Run: headless pygame with SDL's dummy video driver; simulated clock (each Clock.tick advances the game by its frame time, no real sleeping); random seed 0; keys injected as events and as key.get_pressed() state; mouse plan: one left click at the window centre at the start of phase 2, then a move to the lower-right quarter at the start of phase 3.
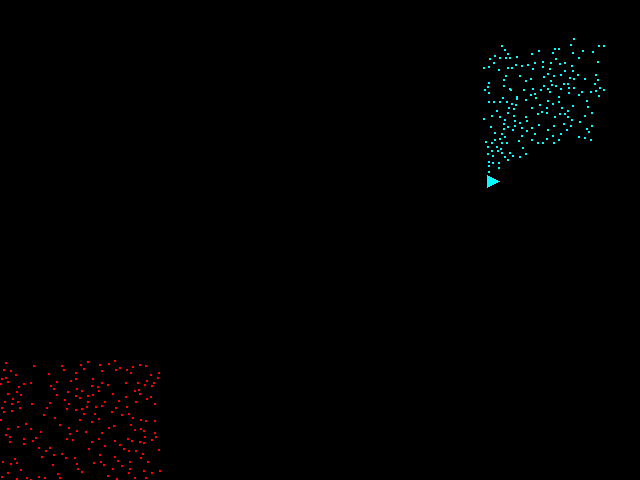
Frame 1 of 2 · flips 1–60 · no input
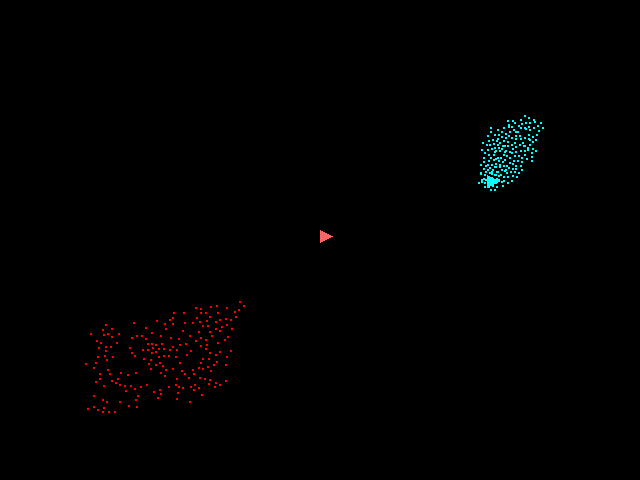
Frame 2 of 2 · flips 61–180 · clicked the window centre · tapped SPACE, RETURN · held RIGHT (→), D

The pygame program that drew these frames:

#!/usr/bin/env python3

import pygame
import sys
import random
import math
import time

WIDTH, HEIGHT = 640, 480
NUM_ANTS = 200
NUM_ANTS_BLUE = 200

ANT_COLOR_RED = (255, 0, 0)
ANT_COLOR_BLUE = (0, 255, 255)  # cyan

BACKGROUND_COLOR = (0, 0, 0)
FLAG_COLOR_RED = (255, 100, 100)  # light red
FLAG_COLOR_BLUE = (0, 255, 255)  # cyan flag
FLAG_POLE_COLOR = (200, 200, 200)
FLAG_SIZE = 12
DOT_SIZE = 2
MIN_DISTANCE = 4  # minimum distance between ants in pixels
ATTACK_RANGE = 9  # distance within which ants will attack instead of moving
KILL_PROBABILITY = 0.1  # chance that an attack kills the target

pygame.init()
screen = pygame.display.set_mode((WIDTH, HEIGHT))
clock = pygame.time.Clock()

# Initialize ants for both players at random positions
ants_red = []
ants_blue = []
occupied = set()
def is_valid_position(x, y, others):
    if not (0 <= x < WIDTH and 0 <= y < HEIGHT):
        return False
    for ox, oy in others:
        if (x - ox) ** 2 + (y - oy) ** 2 < MIN_DISTANCE ** 2:
            return False
    return True

def compute_move_vector(x, y, flag_pos, others):
    """Return a normalized vector combining repulsion, attraction and randomness."""
    ex = ey = 0.0
    for ox, oy in others:
        dx = x - ox
        dy = y - oy
        d2 = dx * dx + dy * dy
        if d2 == 0:
            continue
        if d2 < MIN_DISTANCE ** 2:
            dist = math.sqrt(d2)
            ex += dx / dist
            ey += dy / dist

    fx = flag_pos[0] - x
    fy = flag_pos[1] - y
    flen = math.hypot(fx, fy)
    if flen != 0:
        fx /= flen
        fy /= flen
    else:
        fx = fy = 0.0

    angle = random.uniform(0, 2 * math.pi)
    if random.random() < 0.1:
        mag = random.uniform(0.5, 3.0)
    else:
        mag = random.uniform(0.1, 0.6)
    rx = math.cos(angle) * mag
    ry = math.sin(angle) * mag

    vx = ex + fx + rx
    vy = ey + fy + ry
    vlen = math.hypot(vx, vy)
    if vlen == 0:
        return 0.0, 0.0
    return vx / vlen, vy / vlen


def find_nearest_enemy(x, y, enemies):
    """Return the index of the nearest enemy within ATTACK_RANGE or None."""
    best_idx = None
    best_d2 = ATTACK_RANGE * ATTACK_RANGE + 1
    for i, (ex, ey) in enumerate(enemies):
        d2 = (ex - x) ** 2 + (ey - y) ** 2
        if d2 < best_d2:
            best_d2 = d2
            best_idx = i
    if best_d2 <= ATTACK_RANGE * ATTACK_RANGE:
        return best_idx
    return None


# Place red ants in the lower-left corner (25% of the screen)
while len(ants_red) < NUM_ANTS:
    x = random.uniform(0, WIDTH * 0.25)
    y = random.uniform(HEIGHT * 0.75, HEIGHT)
    if is_valid_position(x, y, occupied):
        ants_red.append([x, y])
        occupied.add((x, y))

# Place blue ants in the upper-right corner (25% of the screen)
while len(ants_blue) < NUM_ANTS_BLUE:
    x = random.uniform(WIDTH * 0.75, WIDTH)
    y = random.uniform(0, HEIGHT * 0.25)
    if is_valid_position(x, y, occupied):
        ants_blue.append([x, y])
        occupied.add((x, y))

flag_pos_red = None
flag_pos_blue = (random.uniform(0, WIDTH), random.uniform(0, HEIGHT))
next_flag_move = time.time() + random.uniform(5, 30)

running = True
while running:
    for event in pygame.event.get():
        if event.type == pygame.QUIT:
            running = False
        elif event.type == pygame.MOUSEBUTTONDOWN:
            flag_pos_red = event.pos

    # move the computer-controlled flag occasionally
    now = time.time()
    if now >= next_flag_move:
        flag_pos_blue = (random.uniform(0, WIDTH), random.uniform(0, HEIGHT))
        next_flag_move = now + random.uniform(5, 30)

    all_ants = ants_red + ants_blue

    killed_red = set()
    killed_blue = set()
    attackers_red = set()
    attackers_blue = set()

    for i, (x, y) in enumerate(ants_red):
        target = find_nearest_enemy(x, y, ants_blue)
        if target is not None:
            attackers_red.add(i)
            if random.random() < KILL_PROBABILITY:
                killed_blue.add(target)

    for i, (x, y) in enumerate(ants_blue):
        target = find_nearest_enemy(x, y, ants_red)
        if target is not None:
            attackers_blue.add(i)
            if random.random() < KILL_PROBABILITY:
                killed_red.add(target)

    if flag_pos_red is not None:
        proposed_red = []
        for i, (x, y) in enumerate(ants_red):
            if i in attackers_red:
                proposed_red.append((x, y))
                continue
            vx, vy = compute_move_vector(x, y, flag_pos_red, all_ants)
            nx = max(0, min(WIDTH - 1, x + vx))
            ny = max(0, min(HEIGHT - 1, y + vy))
            proposed_red.append((nx, ny))
    else:
        proposed_red = [tuple(a) for a in ants_red]

    proposed_blue = []
    for i, (x, y) in enumerate(ants_blue):
        if i in attackers_blue:
            proposed_blue.append((x, y))
            continue
        vx, vy = compute_move_vector(x, y, flag_pos_blue, all_ants)
        nx = max(0, min(WIDTH - 1, x + vx))
        ny = max(0, min(HEIGHT - 1, y + vy))
        proposed_blue.append((nx, ny))

    new_ants_red = []
    new_ants_blue = []
    occupied_new = []

    for i, (nx, ny) in enumerate(proposed_red):
        if i in killed_red:
            continue
        if is_valid_position(nx, ny, occupied_new):
            new_ants_red.append((nx, ny))
            occupied_new.append((nx, ny))
        else:
            new_ants_red.append(tuple(ants_red[i]))
            occupied_new.append(tuple(ants_red[i]))

    for i, (nx, ny) in enumerate(proposed_blue):
        if i in killed_blue:
            continue
        if is_valid_position(nx, ny, occupied_new):
            new_ants_blue.append((nx, ny))
            occupied_new.append((nx, ny))
        else:
            new_ants_blue.append(tuple(ants_blue[i]))
            occupied_new.append(tuple(ants_blue[i]))

    ants_red = [list(p) for p in new_ants_red]
    ants_blue = [list(p) for p in new_ants_blue]

    screen.fill(BACKGROUND_COLOR)
    for x, y in ants_red:
        pygame.draw.rect(screen, ANT_COLOR_RED, (x, y, DOT_SIZE, DOT_SIZE))
    for x, y in ants_blue:
        pygame.draw.rect(screen, ANT_COLOR_BLUE, (x, y, DOT_SIZE, DOT_SIZE))

    if flag_pos_red is not None:
        fx, fy = flag_pos_red
        pole_top = (fx, max(0, fy - 10))
        pygame.draw.line(screen, FLAG_POLE_COLOR, flag_pos_red, pole_top)
        flag_points = [
            pole_top,
            (pole_top[0] + FLAG_SIZE, pole_top[1] + FLAG_SIZE // 2),
            (pole_top[0], pole_top[1] + FLAG_SIZE),
        ]
        pygame.draw.polygon(screen, FLAG_COLOR_RED, flag_points)

    if flag_pos_blue is not None:
        fx, fy = flag_pos_blue
        pole_top = (fx, max(0, fy - 10))
        pygame.draw.line(screen, FLAG_POLE_COLOR, flag_pos_blue, pole_top)
        flag_points = [
            pole_top,
            (pole_top[0] + FLAG_SIZE, pole_top[1] + FLAG_SIZE // 2),
            (pole_top[0], pole_top[1] + FLAG_SIZE),
        ]
        pygame.draw.polygon(screen, FLAG_COLOR_BLUE, flag_points)

    pygame.display.flip()
    clock.tick(20)

pygame.quit()
sys.exit()
